10-way image classification set "old_files" from GitHub (CineraM/CNN-food-state-classification); label vocabulary: creamy paste, diced, floured, grated, juiced, jullienne, mixed, peeled, sliced, whole.

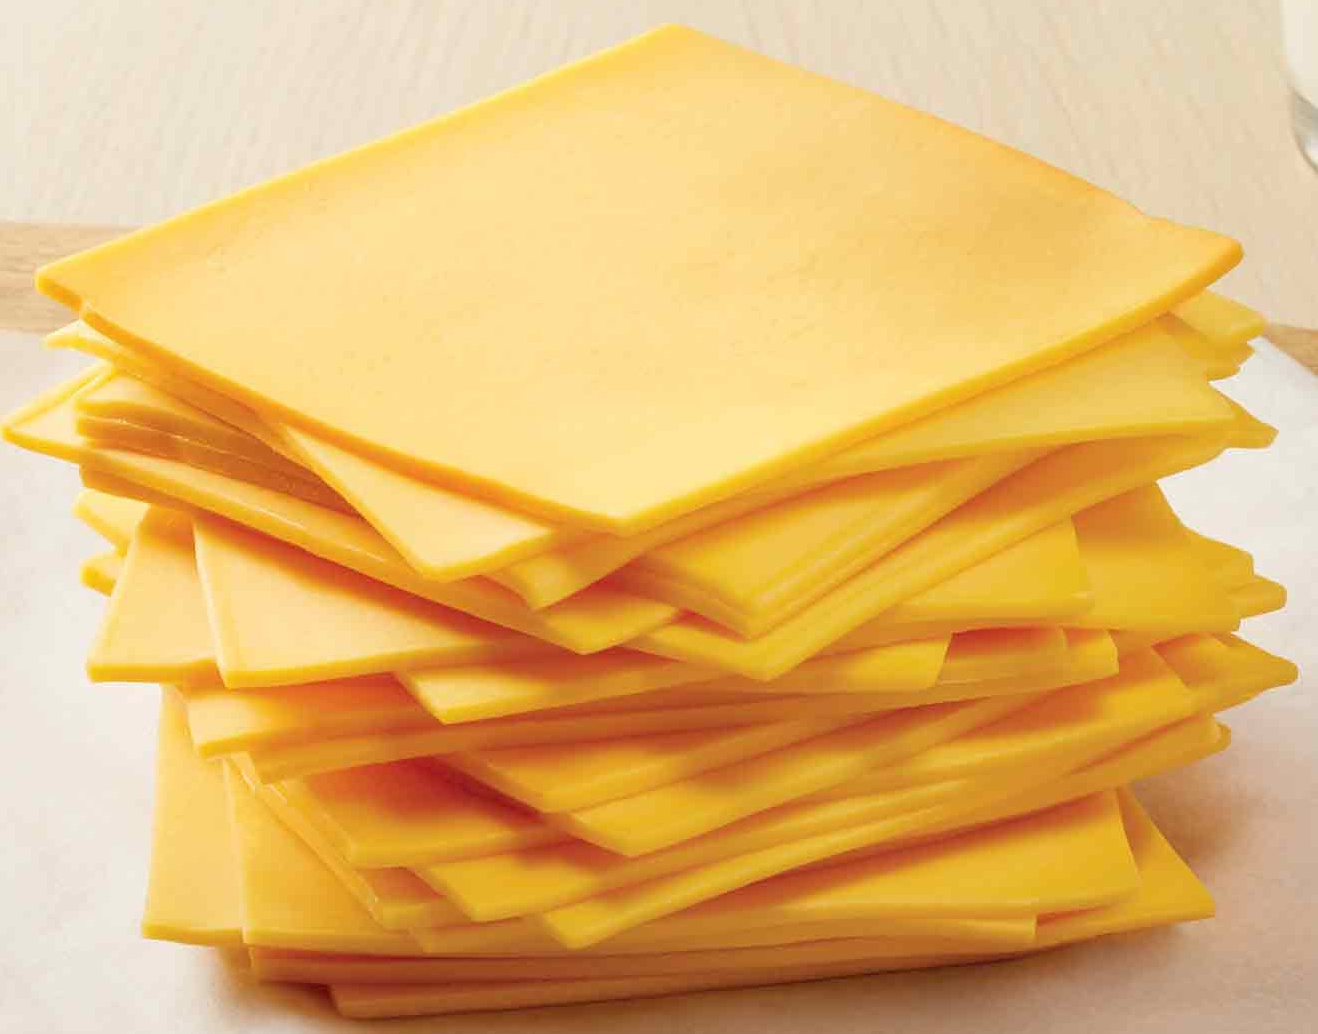
Label: sliced

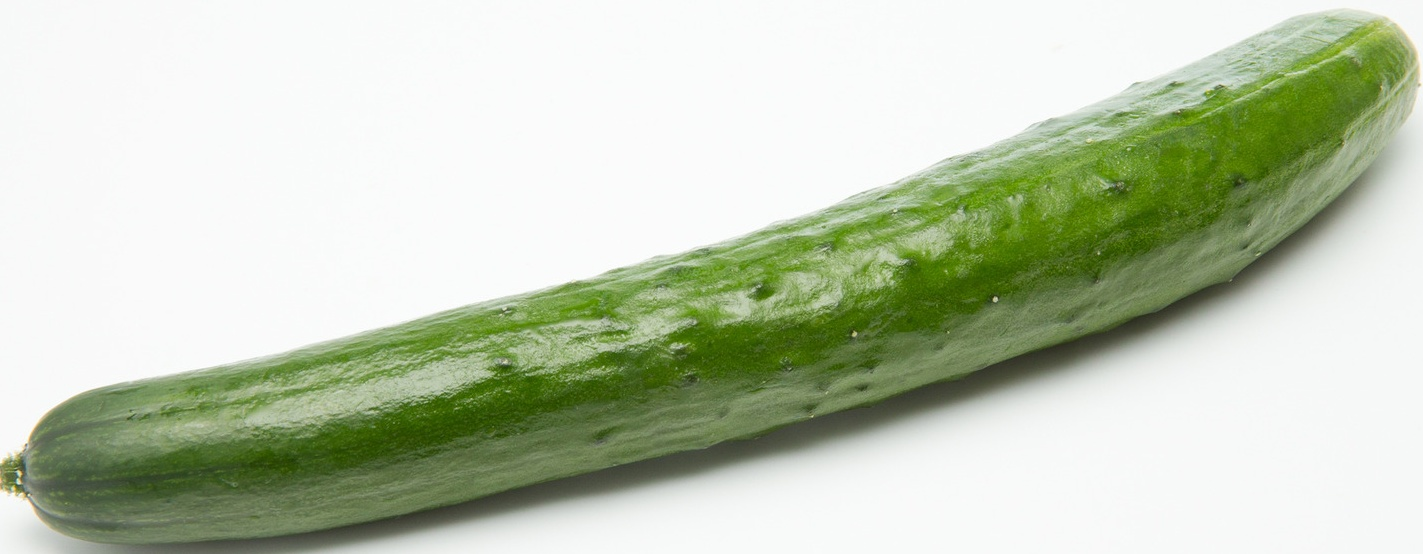
Label: whole

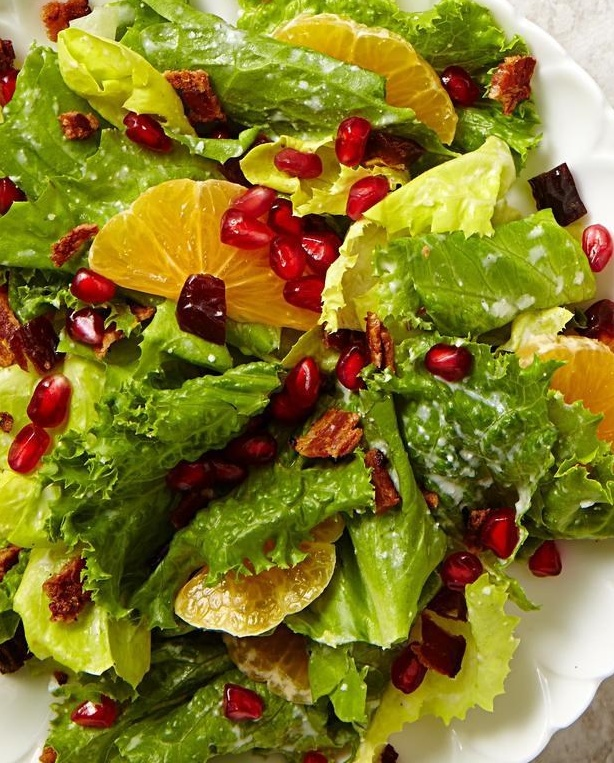
Label: mixed

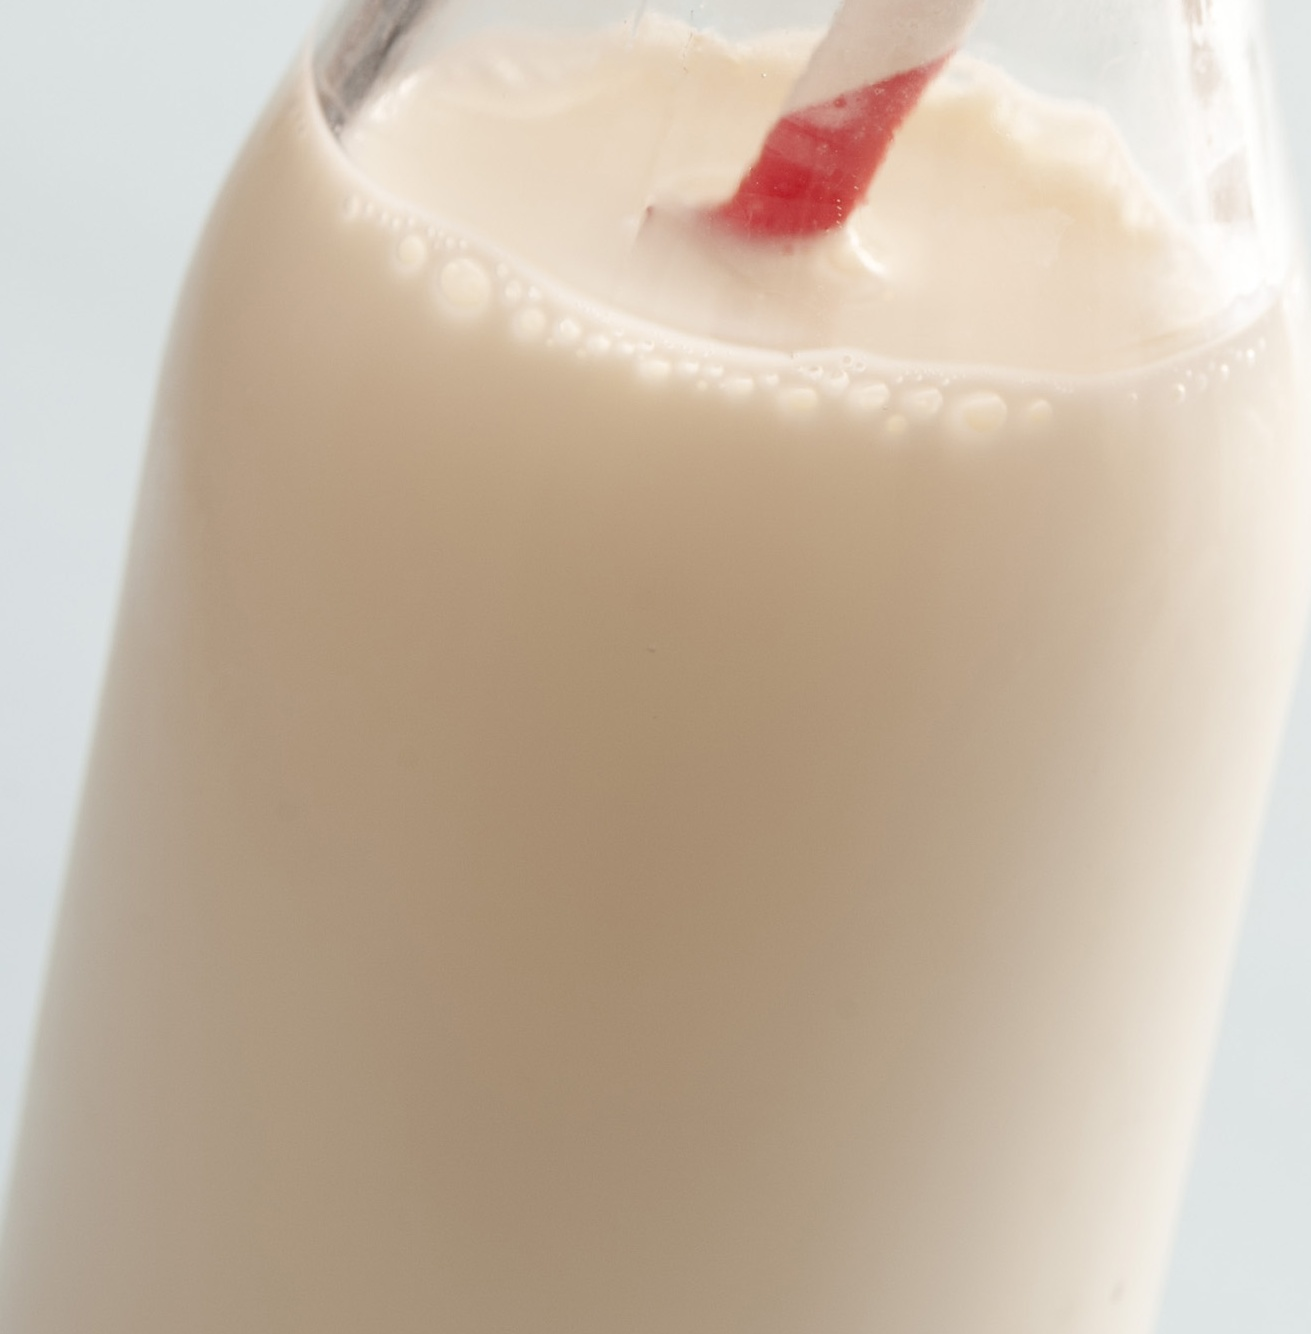
Label: juiced

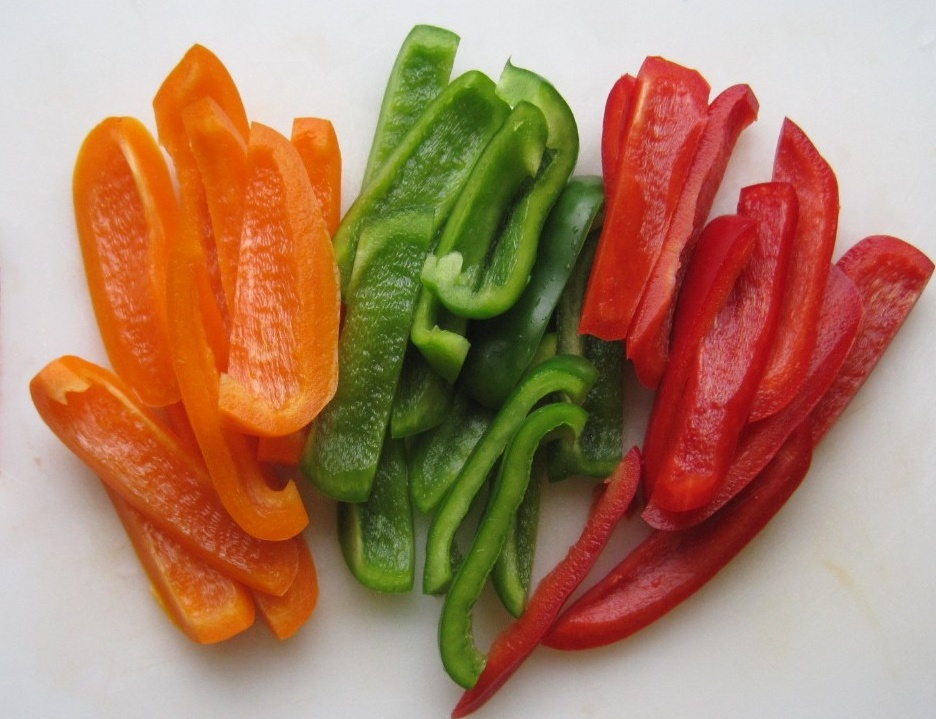
Label: jullienne

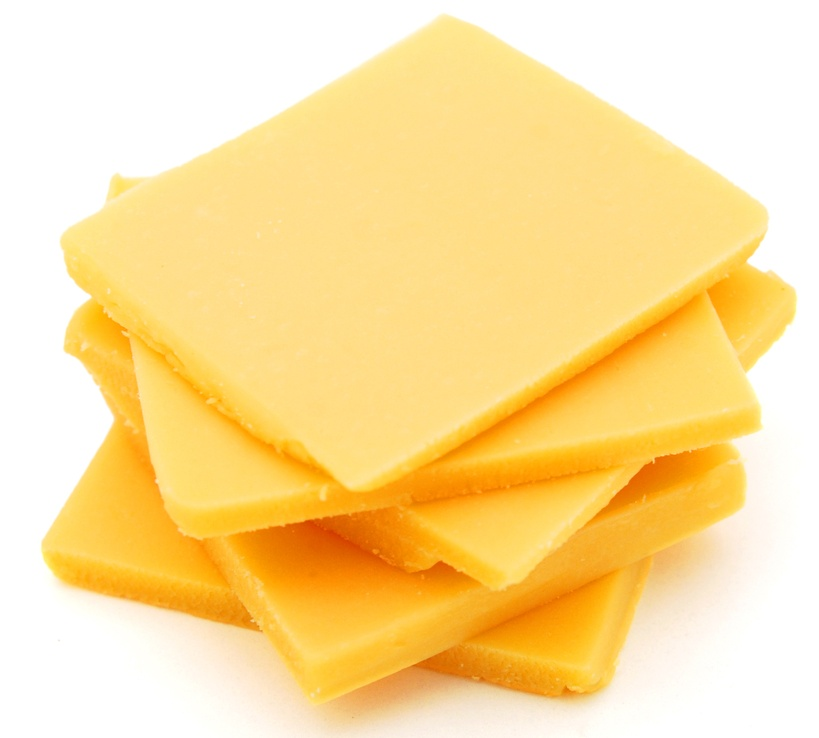
Label: sliced
